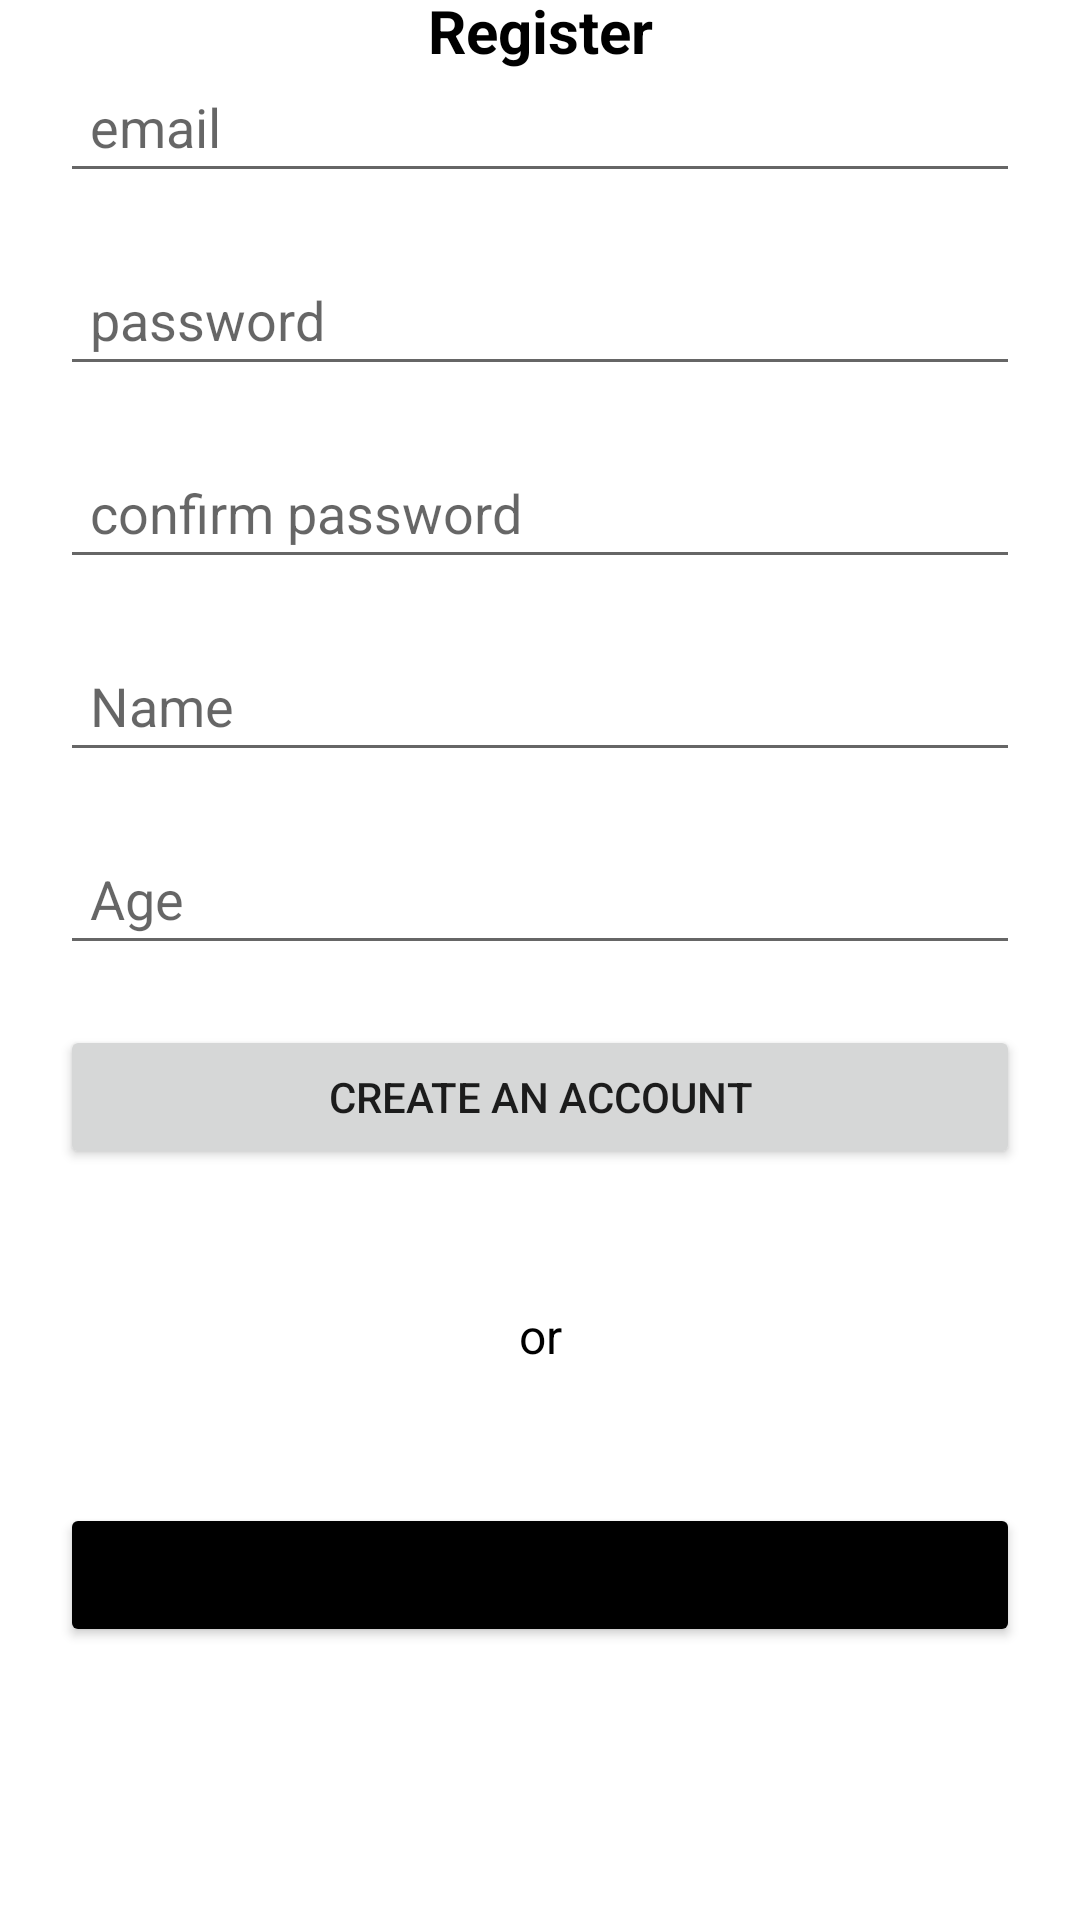

Android layout source for this screen:
<!-- AndroidManifest.xml: application theme Theme.Jammit -->
<!-- res/layout/activity_register.xml -->
<?xml version="1.0" encoding="utf-8"?>
<androidx.constraintlayout.widget.ConstraintLayout xmlns:android="http://schemas.android.com/apk/res/android"
    xmlns:app="http://schemas.android.com/apk/res-auto"
    xmlns:tools="http://schemas.android.com/tools"
    android:layout_width="match_parent"
    android:layout_height="match_parent"
    app:chainUseRtl="true"
    tools:context=".views.RegisterActivity"
    tools:ignore="Autofill">

    <TextView
        android:layout_width="wrap_content"
        android:layout_height="wrap_content"
        android:text="@string/Register"
        android:textAlignment="center"
        android:textColor="@color/black"
        android:textSize="20sp"
        android:textStyle="bold"
        app:layout_constraintBottom_toTopOf="@+id/etEmail"
        app:layout_constraintEnd_toEndOf="parent"
        app:layout_constraintStart_toStartOf="parent"
        app:layout_constraintTop_toTopOf="parent" />

    <EditText
        android:id="@+id/etEmail"
        android:layout_width="0dp"
        android:layout_height="wrap_content"
        android:layout_margin="20dp"
        android:hint="@string/email"
        android:inputType="textEmailAddress"
        android:padding="10dp"
        app:layout_constraintBottom_toTopOf="@id/etPassword"
        app:layout_constraintEnd_toEndOf="parent"
        app:layout_constraintStart_toStartOf="parent"
        app:layout_constraintTop_toTopOf="parent"
        app:layout_constraintVertical_chainStyle="packed" />

    <EditText
        android:id="@+id/etPassword"
        android:layout_width="0dp"
        android:layout_height="wrap_content"
        android:layout_marginBottom="20dp"
        android:hint="@string/password"
        android:inputType="textPassword"
        android:maxLength="8"
        android:padding="10dp"
        app:layout_constraintBottom_toTopOf="@id/etConfirmPassword"
        app:layout_constraintEnd_toEndOf="@id/etEmail"
        app:layout_constraintStart_toStartOf="@id/etEmail"
        app:layout_constraintTop_toBottomOf="@id/etEmail" />

    <EditText
        android:id="@+id/etConfirmPassword"
        android:layout_width="0dp"
        android:layout_height="wrap_content"
        android:layout_marginBottom="20dp"
        android:hint="@string/confirm_password"
        android:inputType="textPassword"
        android:maxLength="8"
        android:padding="10dp"
        app:layout_constraintBottom_toTopOf="@id/etName"
        app:layout_constraintEnd_toEndOf="@id/etPassword"
        app:layout_constraintStart_toStartOf="@id/etPassword"
        app:layout_constraintTop_toBottomOf="@id/etPassword" />

    <EditText
        android:id="@+id/etName"
        android:layout_width="0dp"
        android:layout_height="wrap_content"
        android:layout_marginBottom="20dp"
        android:hint="@string/name"
        android:maxLength="8"
        android:padding="10dp"
        app:layout_constraintBottom_toTopOf="@id/etAge"
        app:layout_constraintEnd_toEndOf="@id/etPassword"
        app:layout_constraintStart_toStartOf="@id/etPassword"
        app:layout_constraintTop_toBottomOf="@id/etConfirmPassword" />

    <EditText
        android:id="@+id/etAge"
        android:layout_width="0dp"
        android:layout_height="wrap_content"
        android:layout_marginBottom="20dp"
        android:hint="@string/age"
        android:maxLength="8"
        android:padding="10dp"
        app:layout_constraintBottom_toTopOf="@id/btnCreateAccount"
        app:layout_constraintEnd_toEndOf="@id/etPassword"
        app:layout_constraintStart_toStartOf="@id/etPassword"
        app:layout_constraintTop_toBottomOf="@id/etName" />



    <Button
        android:id="@+id/btnCreateAccount"
        android:layout_width="0dp"
        android:layout_height="wrap_content"
        android:layout_marginVertical="20dp"
        android:text="@string/create_account"
        app:layout_constraintBottom_toTopOf="@id/btnSignIn2"
        app:layout_constraintEnd_toEndOf="@id/etConfirmPassword"
        app:layout_constraintStart_toStartOf="@id/etConfirmPassword"
        app:layout_constraintTop_toBottomOf="@id/etConfirmPassword" />

    <TextView
        android:id="@+id/textView3"
        android:layout_width="wrap_content"
        android:layout_height="wrap_content"
        android:text="or"
        android:textAlignment="center"
        android:textColor="@color/black"
        android:textSize="16sp"
        app:layout_constraintBottom_toTopOf="@+id/btnSignIn2"
        app:layout_constraintEnd_toEndOf="parent"
        app:layout_constraintStart_toStartOf="parent"
        app:layout_constraintTop_toBottomOf="@+id/btnCreateAccount" />

    <Button
        android:id="@+id/btnSignIn2"
        android:layout_width="0dp"
        android:layout_height="wrap_content"
        android:layout_marginVertical="20dp"
        android:backgroundTint="@color/black"
        android:text="@string/sign_in"
        app:layout_constraintBottom_toBottomOf="parent"
        app:layout_constraintEnd_toEndOf="@id/btnCreateAccount"
        app:layout_constraintStart_toStartOf="@id/btnCreateAccount"
        app:layout_constraintTop_toBottomOf="@id/btnCreateAccount" />

</androidx.constraintlayout.widget.ConstraintLayout>
<!-- resources referenced by this layout -->
<resources>
  <string name="Register">Register</string>
  <string name="age">Age</string>
  <string name="confirm_password">confirm password</string>
  <string name="create_account">create an account</string>
  <string name="email">email</string>
  <string name="name">Name</string>
  <string name="password">password</string>
  <string name="sign_in">sign in</string>
  <style name="Theme.Jammit" parent="Theme.MaterialComponents.DayNight.DarkActionBar">
          
          <item name="colorPrimary">@color/purple_500</item>
          <item name="colorPrimaryVariant">@color/purple_700</item>
          <item name="colorOnPrimary">@color/white</item>
          
          <item name="colorSecondary">@color/teal_200</item>
          <item name="colorSecondaryVariant">@color/teal_700</item>
          <item name="colorOnSecondary">@color/black</item>
          
          <item name="android:statusBarColor" tools:targetApi="l">?attr/colorPrimaryVariant</item>
          
      </style>
  <!-- not gathered from this repository: default colours our renderer supplied (Android Studio template values) -->
  <color name="purple_500">#FF6200EE</color>
  <color name="purple_700">#FF3700B3</color>
  <color name="teal_200">#FF03DAC5</color>
  <color name="teal_700">#FF018786</color>
  <color name="black">#FF000000</color>
  <color name="white">#FFFFFFFF</color>
</resources>
